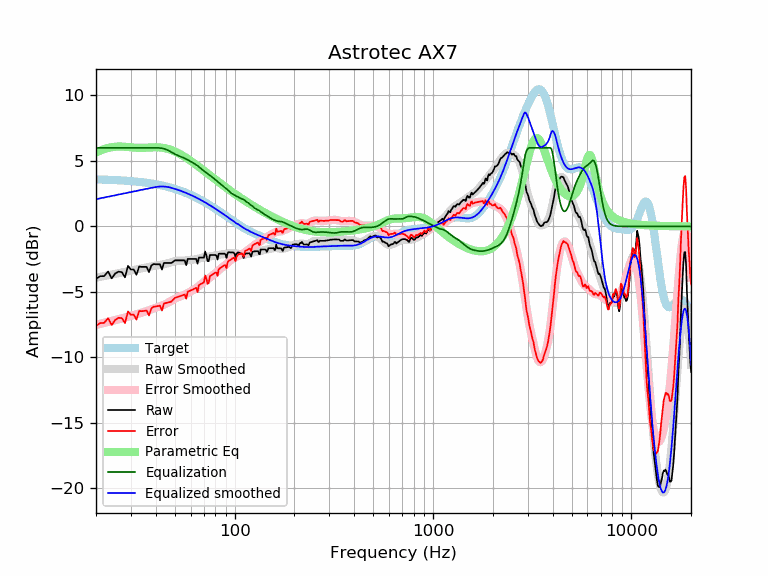

Values plotted in this chart, from the file beside it:
frequency, raw, error, smoothed, error_smoothed, equalization, parametric_eq, equalized_raw, equalized_smoothed, target
20, -3.99, -7.58, -3.92, -7.51, 6.00, 5.64, 2.01, 2.08, 3.59
21, -3.80, -7.38, -3.85, -7.44, 6.00, 5.79, 2.20, 2.15, 3.58
22, -3.79, -7.37, -3.79, -7.36, 6.00, 5.90, 2.21, 2.21, 3.57
23, -3.44, -7.00, -3.73, -7.29, 6.00, 5.99, 2.56, 2.27, 3.56
24, -3.97, -7.52, -3.67, -7.22, 6.00, 6.05, 2.03, 2.33, 3.55
25, -3.59, -7.13, -3.61, -7.15, 6.00, 6.09, 2.41, 2.39, 3.54
26, -3.45, -6.98, -3.56, -7.09, 6.00, 6.10, 2.55, 2.44, 3.53
27, -3.49, -7.00, -3.51, -7.02, 6.00, 6.10, 2.51, 2.49, 3.51
28, -3.89, -7.39, -3.46, -6.96, 6.00, 6.09, 2.11, 2.54, 3.50
29, -3.01, -6.49, -3.41, -6.89, 6.00, 6.06, 2.99, 2.59, 3.48
30, -3.29, -6.75, -3.37, -6.83, 6.00, 6.04, 2.71, 2.63, 3.46
31, -3.29, -6.74, -3.32, -6.77, 6.00, 6.02, 2.71, 2.68, 3.44
32, -3.69, -7.12, -3.28, -6.71, 6.00, 6.01, 2.31, 2.72, 3.42
33, -3.06, -6.46, -3.24, -6.65, 6.00, 6.00, 2.94, 2.76, 3.40
34, -3.09, -6.47, -3.20, -6.58, 6.00, 6.00, 2.91, 2.80, 3.38
35, -3.09, -6.45, -3.17, -6.52, 6.00, 6.01, 2.91, 2.83, 3.36
36, -3.09, -6.42, -3.13, -6.46, 6.00, 6.02, 2.91, 2.87, 3.33
37, -3.49, -6.80, -3.09, -6.40, 6.00, 6.03, 2.51, 2.91, 3.31
38, -2.99, -6.27, -3.06, -6.34, 6.00, 6.04, 3.01, 2.94, 3.28
39, -2.87, -6.12, -3.02, -6.28, 6.00, 6.04, 3.13, 2.98, 3.25
40, -2.89, -6.11, -2.99, -6.22, 6.00, 6.05, 3.11, 3.01, 3.22
41, -2.89, -6.08, -2.97, -6.16, 6.00, 6.04, 3.11, 3.03, 3.19
42, -2.89, -6.05, -2.94, -6.10, 5.99, 6.03, 3.10, 3.05, 3.16
43, -3.29, -6.42, -2.92, -6.04, 5.97, 6.01, 2.68, 3.05, 3.13
44, -2.79, -5.89, -2.89, -5.98, 5.93, 5.99, 3.14, 3.05, 3.09
45, -2.79, -5.85, -2.85, -5.91, 5.89, 5.96, 3.09, 3.03, 3.06
46, -2.79, -5.81, -2.81, -5.83, 5.83, 5.92, 3.04, 3.01, 3.02
47, -2.79, -5.78, -2.77, -5.75, 5.75, 5.88, 2.96, 2.99, 2.99
48, -2.79, -5.74, -2.73, -5.67, 5.67, 5.83, 2.88, 2.95, 2.95
49, -2.69, -5.60, -2.69, -5.59, 5.59, 5.78, 2.90, 2.91, 2.91
50, -2.59, -5.46, -2.65, -5.52, 5.52, 5.72, 2.93, 2.87, 2.87
51, -2.59, -5.42, -2.63, -5.46, 5.46, 5.66, 2.87, 2.82, 2.82
52, -2.59, -5.37, -2.62, -5.40, 5.40, 5.60, 2.81, 2.78, 2.78
53, -2.59, -5.33, -2.61, -5.35, 5.35, 5.53, 2.76, 2.74, 2.74
54, -2.59, -5.28, -2.61, -5.30, 5.30, 5.46, 2.71, 2.69, 2.69
55, -2.59, -5.24, -2.61, -5.26, 5.26, 5.39, 2.67, 2.65, 2.65
56, -2.59, -5.19, -2.60, -5.21, 5.21, 5.31, 2.61, 2.60, 2.60
57, -2.96, -5.52, -2.59, -5.15, 5.15, 5.24, 2.19, 2.55, 2.55
58, -2.48, -4.99, -2.58, -5.09, 5.09, 5.16, 2.61, 2.51, 2.51
59, -2.48, -4.94, -2.57, -5.02, 5.02, 5.09, 2.54, 2.46, 2.46
60, -2.48, -4.89, -2.55, -4.96, 4.96, 5.01, 2.48, 2.41, 2.41
61, -2.48, -4.84, -2.54, -4.90, 4.90, 4.93, 2.42, 2.36, 2.36
62, -2.48, -4.79, -2.53, -4.84, 4.84, 4.86, 2.35, 2.31, 2.31
63, -2.48, -4.74, -2.52, -4.77, 4.77, 4.78, 2.29, 2.26, 2.26
64, -2.48, -4.69, -2.50, -4.71, 4.71, 4.70, 2.23, 2.21, 2.21
65, -2.85, -5.00, -2.48, -4.63, 4.63, 4.63, 1.78, 2.15, 2.15
66, -2.38, -4.48, -2.46, -4.56, 4.56, 4.55, 2.17, 2.10, 2.10
67, -2.38, -4.43, -2.42, -4.47, 4.47, 4.48, 2.09, 2.05, 2.05
68, -2.38, -4.38, -2.39, -4.39, 4.39, 4.40, 2.01, 1.99, 1.99
69, -2.38, -4.32, -2.36, -4.31, 4.31, 4.33, 1.92, 1.94, 1.94
70, -2.38, -4.27, -2.34, -4.23, 4.23, 4.26, 1.85, 1.89, 1.89
71, -1.92, -3.75, -2.33, -4.16, 4.16, 4.19, 2.24, 1.83, 1.83
72, -2.19, -3.97, -2.32, -4.10, 4.10, 4.11, 1.90, 1.78, 1.78
73, -2.65, -4.38, -2.31, -4.03, 4.03, 4.04, 1.38, 1.73, 1.73
74, -2.65, -4.32, -2.30, -3.97, 3.97, 3.97, 1.32, 1.67, 1.67
75, -2.18, -3.80, -2.29, -3.91, 3.91, 3.91, 1.73, 1.62, 1.62
76, -2.18, -3.74, -2.28, -3.84, 3.84, 3.84, 1.66, 1.56, 1.56
77, -2.18, -3.69, -2.26, -3.77, 3.77, 3.77, 1.59, 1.51, 1.51
78, -2.18, -3.63, -2.25, -3.70, 3.70, 3.71, 1.52, 1.45, 1.45
79, -2.18, -3.58, -2.23, -3.63, 3.63, 3.64, 1.45, 1.40, 1.40
... 553 more rows
